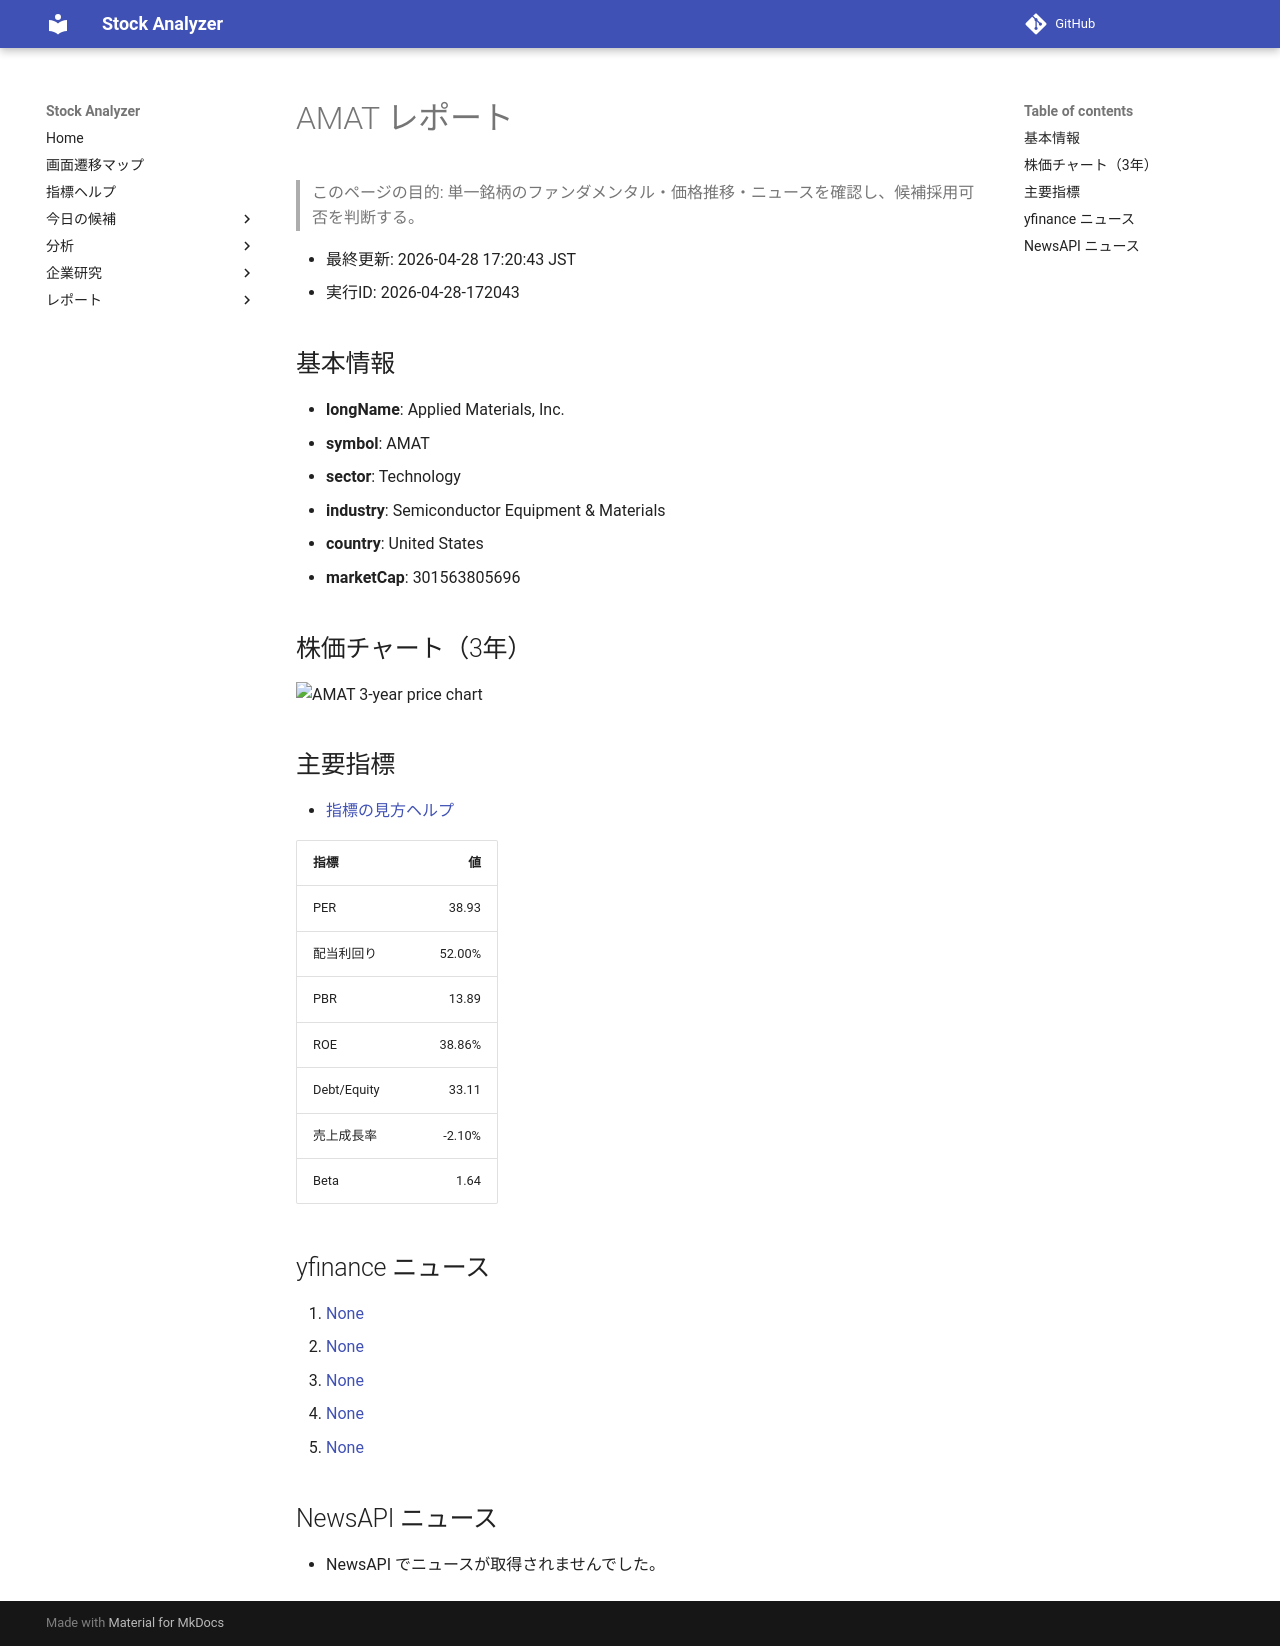

repository: Yumi-note/Making-APP · page: reports/2026-04-28/172043/AMAT/index.html · generator: mkdocs

# AMAT レポート

> このページの目的: 単一銘柄のファンダメンタル・価格推移・ニュースを確認し、候補採用可否を判断する。

- 最終更新: 2026-04-28 17:20:43 JST
- 実行ID: 2026-04-28-172043

## 基本情報

- **longName**: Applied Materials, Inc.
- **symbol**: AMAT
- **sector**: Technology
- **industry**: Semiconductor Equipment & Materials
- **country**: United States
- **marketCap**: 301563805696

## 株価チャート（3年）

![AMAT 3-year price chart](AMAT_3y.png)

## 主要指標

- [指標の見方ヘルプ](../../../../indicators.md)

| 指標 | 値 |
|---|---:|
| PER | 38.93 |
| 配当利回り | 52.00% |
| PBR | 13.89 |
| ROE | 38.86% |
| Debt/Equity | 33.11 |
| 売上成長率 | -2.10% |
| Beta | 1.64 |

## yfinance ニュース

1. [None](None)
2. [None](None)
3. [None](None)
4. [None](None)
5. [None](None)

## NewsAPI ニュース

- NewsAPI でニュースが取得されませんでした。
